Image classification data set "dataset" (xsrajasso/arboles on GitHub). Class labels (5): green, ground, leafless, red, yellow.

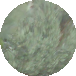
Label: green

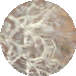
Label: leafless

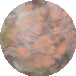
Label: red

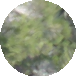
Label: green

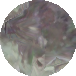
Label: ground

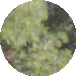
Label: green
